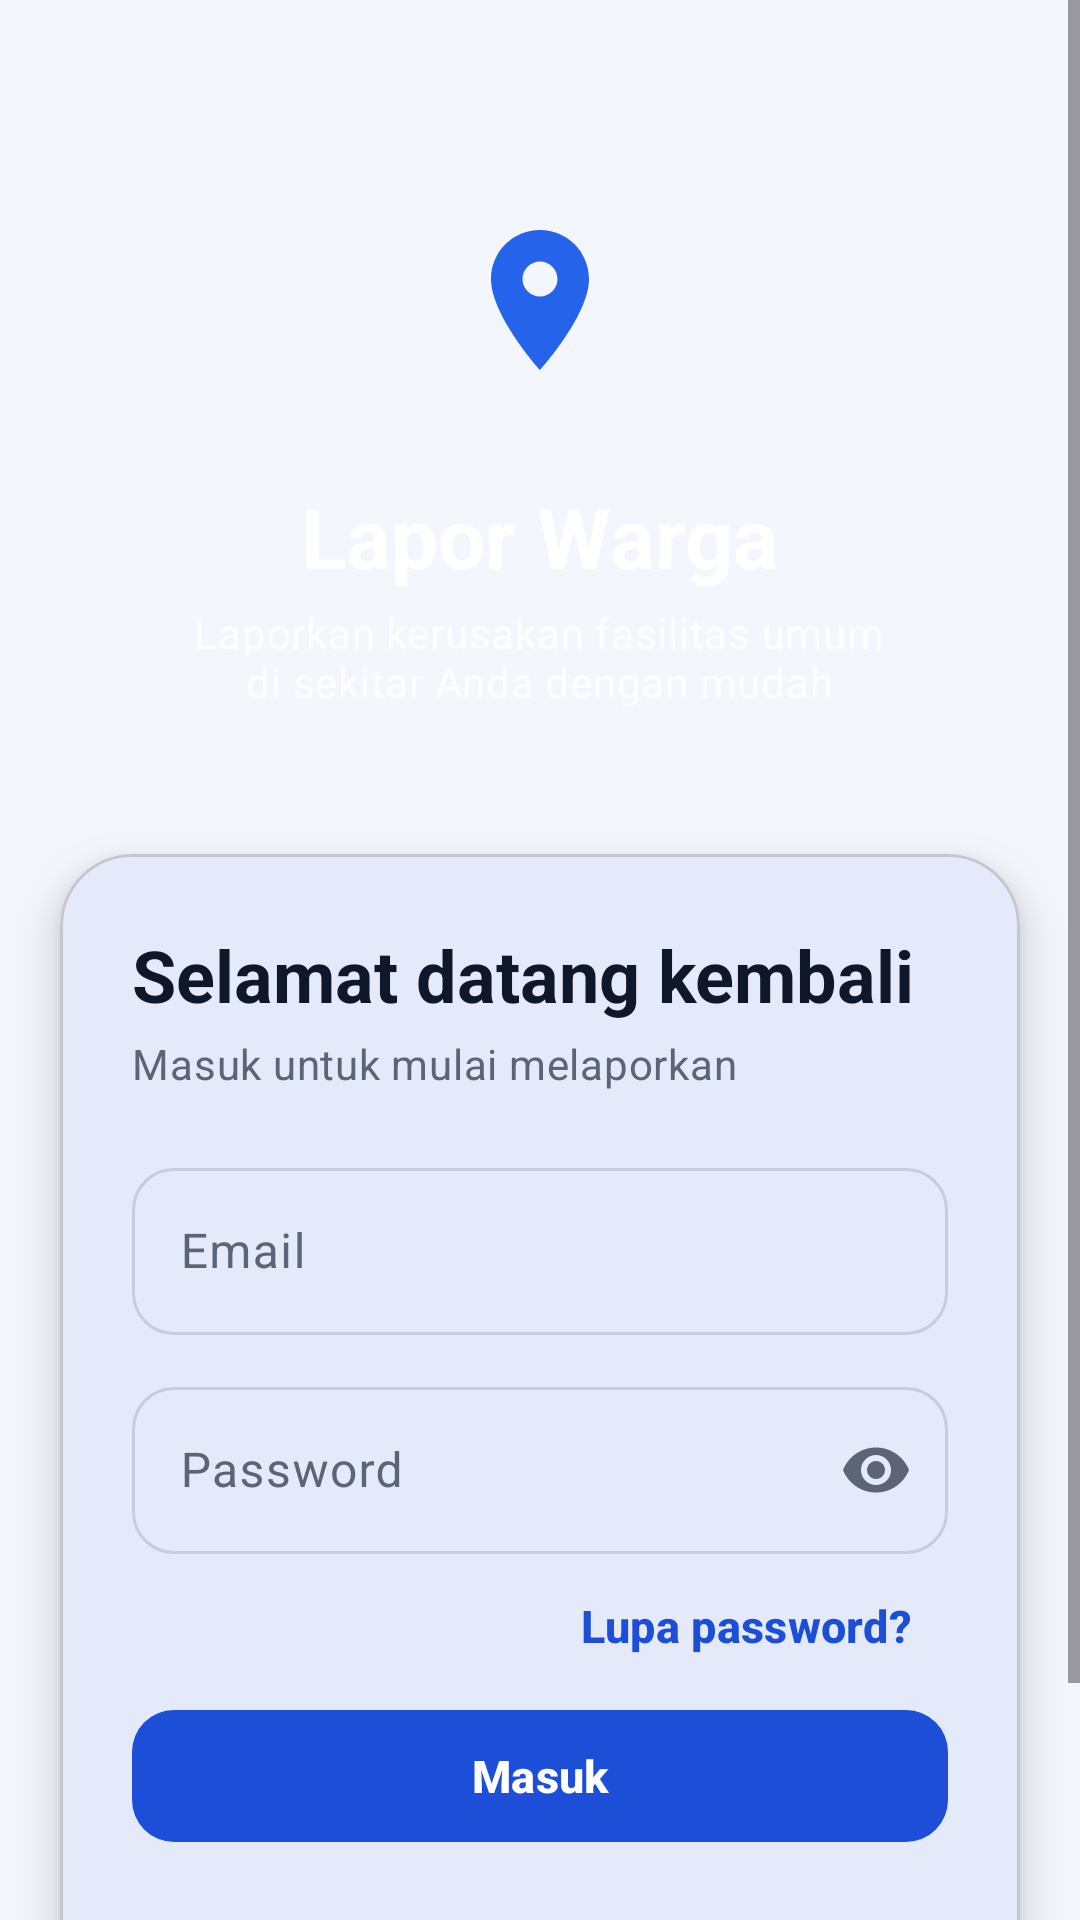

This screen was rendered from an Android layout file. Write that file and the resources it references.
<!-- AndroidManifest.xml: application theme Theme.LaporWarga -->
<!-- res/layout/fragment_login.xml -->
<?xml version="1.0" encoding="utf-8"?>
<ScrollView xmlns:android="http://schemas.android.com/apk/res/android"
    xmlns:app="http://schemas.android.com/apk/res-auto"
    android:layout_width="match_parent"
    android:layout_height="match_parent"
    android:id="@+id/root_wallpaper"
    android:fillViewport="true">

    <LinearLayout
        android:layout_width="match_parent"
        android:layout_height="wrap_content"
        android:orientation="vertical">

        <LinearLayout
            android:layout_width="match_parent"
            android:layout_height="wrap_content"
            android:gravity="center_horizontal"
            android:orientation="vertical"
            android:paddingStart="24dp"
            android:paddingTop="56dp"
            android:paddingEnd="24dp"
            android:paddingBottom="48dp">

            <FrameLayout
                android:layout_width="88dp"
                android:layout_height="88dp"
                android:background="@drawable/bg_circle_white">

                <ImageView
                    android:layout_width="56dp"
                    android:layout_height="56dp"
                    android:layout_gravity="center"
                    android:contentDescription="@string/app_name"
                    android:src="@drawable/ic_logo" />
            </FrameLayout>

            <TextView
                android:layout_width="wrap_content"
                android:layout_height="wrap_content"
                android:layout_marginTop="16dp"
                android:text="@string/app_name"
                android:textAppearance="?attr/textAppearanceHeadlineMedium"
                android:textColor="@color/white"
                android:textStyle="bold" />

            <TextView
                android:layout_width="wrap_content"
                android:layout_height="wrap_content"
                android:layout_marginTop="4dp"
                android:alpha="0.85"
                android:gravity="center"
                android:text="@string/app_tagline"
                android:textAppearance="?attr/textAppearanceBodyMedium"
                android:textColor="@color/white" />
        </LinearLayout>

        <com.google.android.material.card.MaterialCardView
            android:layout_width="match_parent"
            android:layout_height="wrap_content"
            android:layout_marginStart="20dp"
            android:layout_marginEnd="20dp"
            android:layout_marginBottom="28dp"
            app:cardBackgroundColor="?attr/colorSurface"
            app:cardCornerRadius="24dp"
            app:cardElevation="8dp">

        <LinearLayout
            android:layout_width="match_parent"
            android:layout_height="wrap_content"
            android:orientation="vertical"
            android:padding="24dp">

            <TextView
                android:layout_width="wrap_content"
                android:layout_height="wrap_content"
                android:text="@string/login_title"
                android:textAppearance="?attr/textAppearanceHeadlineSmall"
                android:textColor="?attr/colorOnSurface"
                android:textStyle="bold" />

            <TextView
                android:layout_width="wrap_content"
                android:layout_height="wrap_content"
                android:layout_marginTop="4dp"
                android:layout_marginBottom="20dp"
                android:text="@string/login_subtitle"
                android:textAppearance="?attr/textAppearanceBodyMedium"
                android:textColor="?attr/colorOnSurfaceVariant" />

            <com.google.android.material.textfield.TextInputLayout
                android:id="@+id/til_email"
                android:layout_width="match_parent"
                android:layout_height="wrap_content"
                android:hint="@string/hint_email"
                app:startIconDrawable="@drawable/ic_person">

                <com.google.android.material.textfield.TextInputEditText
                    android:id="@+id/et_email"
                    android:layout_width="match_parent"
                    android:layout_height="wrap_content"
                    android:imeOptions="actionNext"
                    android:inputType="textEmailAddress"
                    android:maxLines="1" />
            </com.google.android.material.textfield.TextInputLayout>

            <com.google.android.material.textfield.TextInputLayout
                android:id="@+id/til_password"
                android:layout_width="match_parent"
                android:layout_height="wrap_content"
                android:layout_marginTop="12dp"
                android:hint="@string/hint_password"
                app:endIconMode="password_toggle">

                <com.google.android.material.textfield.TextInputEditText
                    android:id="@+id/et_password"
                    android:layout_width="match_parent"
                    android:layout_height="wrap_content"
                    android:imeOptions="actionDone"
                    android:inputType="textPassword"
                    android:maxLines="1" />
            </com.google.android.material.textfield.TextInputLayout>

            <com.google.android.material.button.MaterialButton
                android:id="@+id/btn_forgot"
                style="@style/Widget.Material3.Button.TextButton"
                android:layout_width="wrap_content"
                android:layout_height="wrap_content"
                android:layout_gravity="end"
                android:text="@string/forgot_link" />

            <com.google.android.material.progressindicator.LinearProgressIndicator
                android:id="@+id/progress"
                android:layout_width="match_parent"
                android:layout_height="wrap_content"
                android:layout_marginTop="16dp"
                android:layout_marginBottom="8dp"
                android:indeterminate="true"
                android:visibility="gone" />

            <com.google.android.material.button.MaterialButton
                android:id="@+id/btn_login"
                android:layout_width="match_parent"
                android:layout_height="wrap_content"
                android:text="@string/login_button" />

            <LinearLayout
                android:layout_width="match_parent"
                android:layout_height="wrap_content"
                android:layout_marginTop="12dp"
                android:gravity="center"
                android:orientation="horizontal">

                <TextView
                    android:layout_width="wrap_content"
                    android:layout_height="wrap_content"
                    android:text="@string/no_account"
                    android:textColor="?attr/colorOnSurfaceVariant" />

                <com.google.android.material.button.MaterialButton
                    android:id="@+id/btn_go_register"
                    style="@style/Widget.Material3.Button.TextButton"
                    android:layout_width="wrap_content"
                    android:layout_height="wrap_content"
                    android:text="@string/register_link" />
            </LinearLayout>
        </LinearLayout>
        </com.google.android.material.card.MaterialCardView>
    </LinearLayout>
</ScrollView>
<!-- resources referenced by this layout -->
<resources>
  <color name="white">#FFFFFF</color>
  <!-- drawable ic_logo (drawable) -->
  <?xml version="1.0" encoding="utf-8"?>
  <vector xmlns:android="http://schemas.android.com/apk/res/android"
      android:width="64dp"
      android:height="64dp"
      android:viewportWidth="24"
      android:viewportHeight="24">
      <path
          android:fillColor="@color/brand"
          android:pathData="M12,2C8.13,2 5,5.13 5,9c0,5.25 7,13 7,13s7,-7.75 7,-13c0,-3.87 -3.13,-7 -7,-7zM12,11.5c-1.38,0 -2.5,-1.12 -2.5,-2.5s1.12,-2.5 2.5,-2.5 2.5,1.12 2.5,2.5 -1.12,2.5 -2.5,2.5z" />
  </vector>
  <string name="app_name">Lapor Warga</string>
  <string name="app_tagline">Laporkan kerusakan fasilitas umum\ndi sekitar Anda dengan mudah</string>
  <string name="forgot_link">Lupa password?</string>
  <string name="hint_email">Email</string>
  <string name="hint_password">Password</string>
  <string name="login_button">Masuk</string>
  <string name="login_subtitle">Masuk untuk mulai melaporkan</string>
  <string name="login_title">Selamat datang kembali</string>
  <string name="no_account">Belum punya akun?</string>
  <string name="register_link">Daftar</string>
  <style name="Theme.LaporWarga" parent="Theme.Material3.DayNight.NoActionBar">
          <item name="colorPrimary">@color/md_primary</item>
          <item name="colorOnPrimary">@color/md_on_primary</item>
          <item name="colorPrimaryContainer">@color/md_primary_container</item>
          <item name="colorOnPrimaryContainer">@color/md_on_primary_container</item>
          <item name="colorSecondary">@color/md_secondary</item>
          <item name="colorOnSecondary">@color/md_on_secondary</item>
          <item name="colorSurface">@color/md_surface</item>
          <item name="colorOnSurface">@color/md_on_surface</item>
          <item name="colorSurfaceVariant">@color/md_surface_variant</item>
          <item name="colorOnSurfaceVariant">@color/md_on_surface_variant</item>
          <item name="colorOutline">@color/md_outline</item>
          <item name="colorError">@color/md_error</item>
          <item name="colorOnError">@color/md_on_error</item>
          <item name="colorErrorContainer">@color/md_error_container</item>
          <item name="colorOnErrorContainer">@color/md_on_error_container</item>
          <item name="android:colorBackground">@color/md_background</item>
          <item name="materialButtonStyle">@style/Widget.LaporWarga.Button</item>
          <item name="textInputStyle">@style/Widget.LaporWarga.TextInput</item>
      </style>
  <color name="brand">#2563EB</color>
  <color name="md_primary">#1D4ED8</color>
  <color name="md_on_primary">#FFFFFF</color>
  <color name="md_primary_container">#DBEAFE</color>
  <color name="md_on_primary_container">#1E3A8A</color>
  <color name="md_secondary">#0891B2</color>
  <color name="md_on_secondary">#FFFFFF</color>
  <color name="md_surface">#FFFFFF</color>
  <color name="md_on_surface">#0F172A</color>
  <color name="md_surface_variant">#E8EDF7</color>
  <color name="md_on_surface_variant">#5B6577</color>
  <color name="md_outline">#C6CDDB</color>
  <color name="md_error">#DC2626</color>
  <color name="md_on_error">#FFFFFF</color>
  <color name="md_error_container">#FEE2E2</color>
  <color name="md_on_error_container">#7F1D1D</color>
  <color name="md_background">#F3F6FC</color>
  <style name="Widget.LaporWarga.Button" parent="Widget.Material3.Button">
          <item name="android:minHeight">52dp</item>
          <item name="cornerRadius">14dp</item>
          <item name="android:textAllCaps">false</item>
          <item name="android:textSize">15sp</item>
          <item name="android:textStyle">bold</item>
      </style>
  <style name="Widget.LaporWarga.TextInput" parent="Widget.Material3.TextInputLayout.OutlinedBox">
          <item name="boxCornerRadiusTopStart">14dp</item>
          <item name="boxCornerRadiusTopEnd">14dp</item>
          <item name="boxCornerRadiusBottomStart">14dp</item>
          <item name="boxCornerRadiusBottomEnd">14dp</item>
      </style>
</resources>
